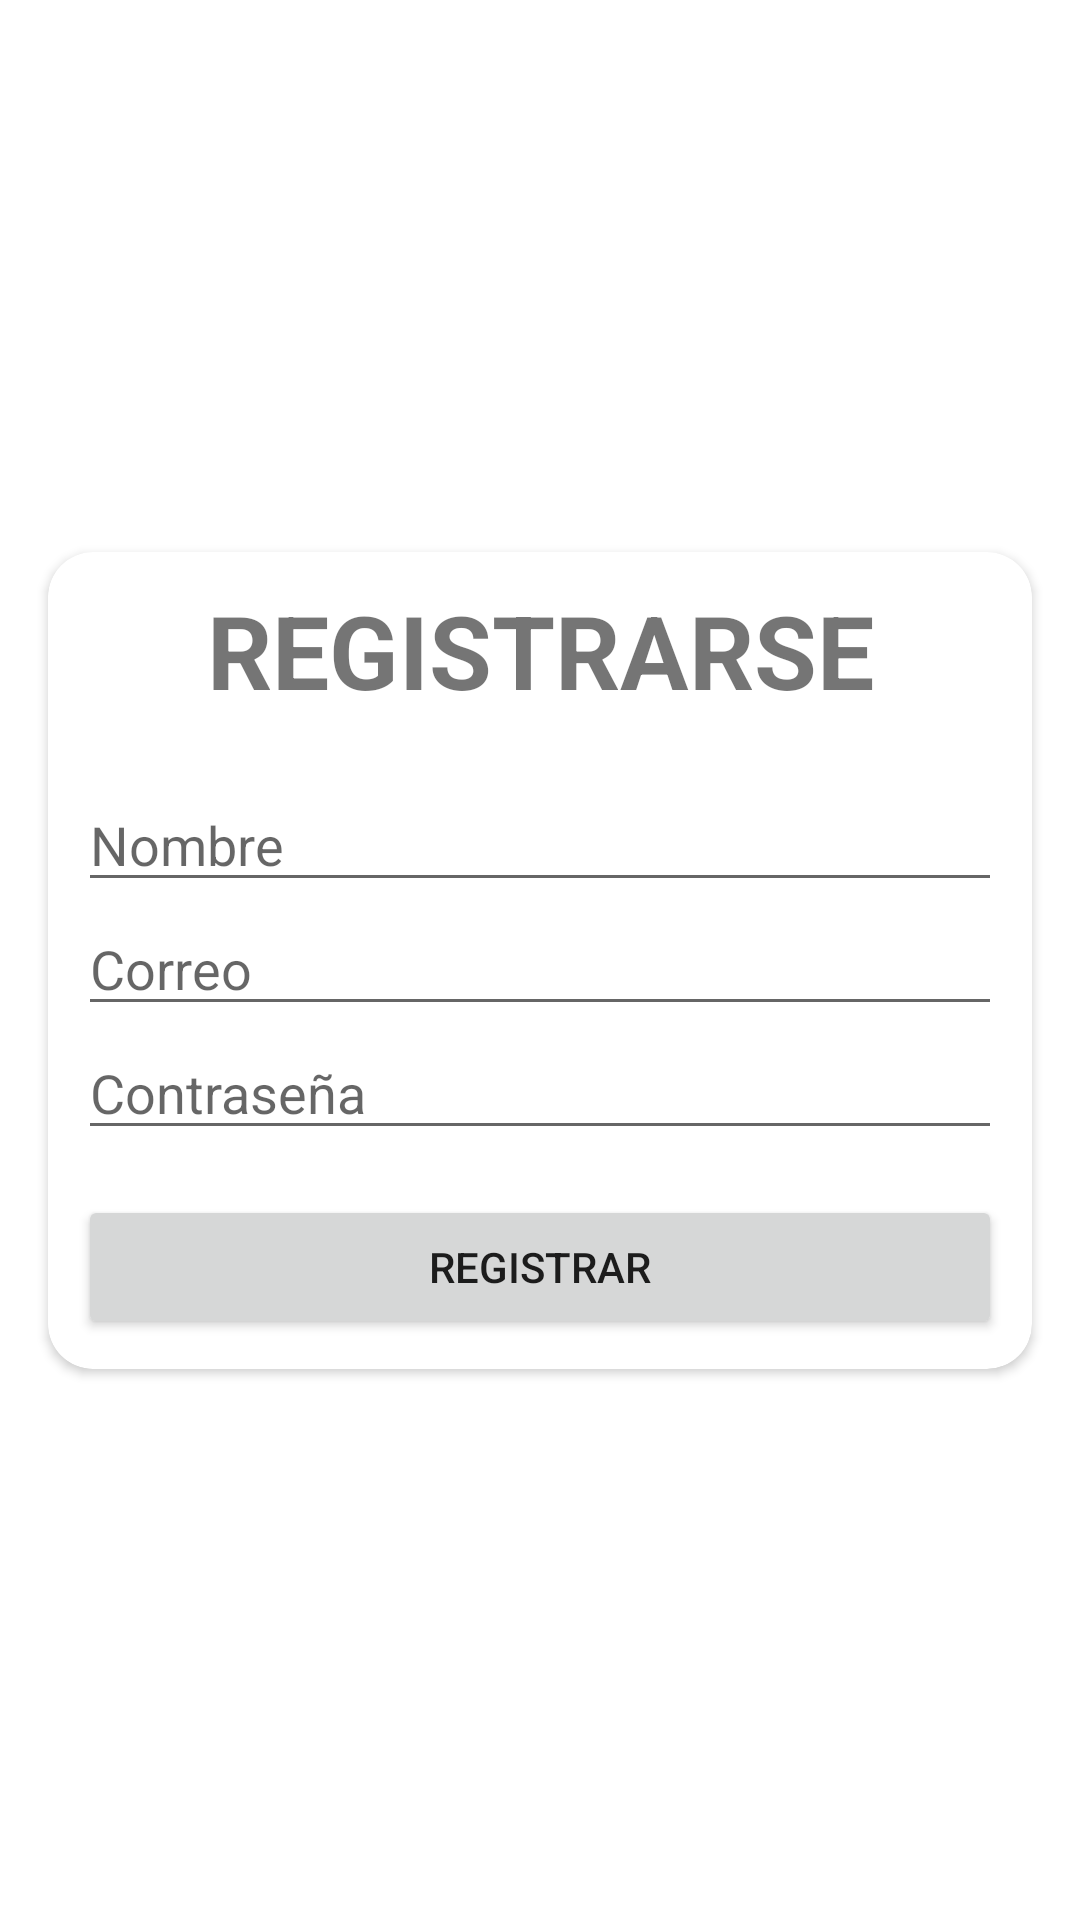

Android layout source for this screen:
<!-- AndroidManifest.xml: application theme Theme.CinePool -->
<!-- res/layout/activity_register.xml -->
<?xml version="1.0" encoding="utf-8"?>
<androidx.constraintlayout.widget.ConstraintLayout xmlns:android="http://schemas.android.com/apk/res/android"
    xmlns:app="http://schemas.android.com/apk/res-auto"
    xmlns:tools="http://schemas.android.com/tools"
    android:layout_width="match_parent"
    android:layout_height="match_parent"
    tools:context=".RegisterActivity">

    <ImageView
        android:id="@+id/imageView"
        android:layout_width="413dp"
        android:layout_height="733dp"
        android:foreground="@mipmap/ic_cine_fondo"
        app:layout_constraintBottom_toBottomOf="parent"
        app:layout_constraintEnd_toEndOf="parent"
        app:layout_constraintStart_toStartOf="parent"
        app:layout_constraintTop_toTopOf="parent" />

    <androidx.cardview.widget.CardView
        android:id="@+id/cardView"
        android:layout_width="0dp"
        android:layout_height="wrap_content"
        android:layout_marginStart="16dp"
        android:layout_marginEnd="16dp"
        app:cardCornerRadius="15dp"
        app:layout_constraintBottom_toBottomOf="parent"
        app:layout_constraintEnd_toEndOf="parent"
        app:layout_constraintStart_toStartOf="parent"
        app:layout_constraintTop_toTopOf="parent">

        <LinearLayout
            android:layout_width="match_parent"
            android:layout_height="match_parent"
            android:orientation="vertical"
            android:padding="10dp">

            <TextView
                android:layout_width="match_parent"
                android:layout_height="wrap_content"
                android:text="REGISTRARSE"
                android:textAlignment="center"
                android:textSize="34sp"
                android:textStyle="bold" />

            <Space
                android:layout_width="match_parent"
                android:layout_height="20dp" />

            <EditText
                android:id="@+id/nombre"
                android:layout_width="match_parent"
                android:layout_height="wrap_content"
                android:ems="10"
                android:hint="Nombre"
                android:inputType="textPersonName" />

            <EditText
                android:id="@+id/correo"
                android:layout_width="match_parent"
                android:layout_height="wrap_content"
                android:ems="10"
                android:hint="Correo"
                android:inputType="textEmailAddress" />

            <EditText
                android:id="@+id/contrasena"
                android:layout_width="match_parent"
                android:layout_height="wrap_content"
                android:ems="10"
                android:hint="Contraseña"
                android:inputType="textPassword" />

            <Space
                android:layout_width="match_parent"
                android:layout_height="15dp" />

            <Button
                android:id="@+id/btn_registro"
                android:layout_width="match_parent"
                android:layout_height="wrap_content"
                android:text="Registrar" />
        </LinearLayout>
    </androidx.cardview.widget.CardView>
</androidx.constraintlayout.widget.ConstraintLayout>
<!-- resources referenced by this layout -->
<resources>
  <style name="Theme.CinePool" parent="Theme.MaterialComponents.DayNight.DarkActionBar">
          
          <item name="colorPrimary">@color/purple_500</item>
          <item name="colorPrimaryVariant">@color/purple_700</item>
          <item name="colorOnPrimary">@color/white</item>
          
          <item name="colorSecondary">@color/teal_200</item>
          <item name="colorSecondaryVariant">@color/teal_700</item>
          <item name="colorOnSecondary">@color/black</item>
          
          <item name="android:statusBarColor" tools:targetApi="l">?attr/colorPrimaryVariant</item>
          
      </style>
  <!-- not gathered from this repository: default colours our renderer supplied (Android Studio template values) -->
  <color name="purple_500">#FF6200EE</color>
  <color name="purple_700">#FF3700B3</color>
  <color name="teal_200">#FF03DAC5</color>
  <color name="teal_700">#FF018786</color>
  <color name="black">#FF000000</color>
  <color name="white">#FFFFFFFF</color>
</resources>
